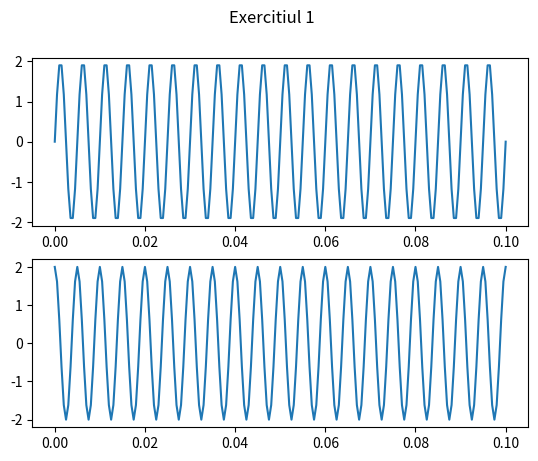

Generate this figure with matplotlib:
import numpy as np
from matplotlib import pyplot as plt


def x(A, f, phi, t):
    return A * np.sin(2*np.pi*f*t + phi)
pas = 0.0005
t = np.arange(0, 0.1+pas, pas)
fig, axs = plt.subplots(2)
fig.suptitle('Exercitiul 1')
A = 2
f = 200
phi = 0
axs[0].plot(t, x(A, f, phi, t))
axs[1].plot(t, x(A, f, phi + np.pi/2, t))
plt.savefig('Exercitiul_1.pdf', format='pdf')
plt.show()